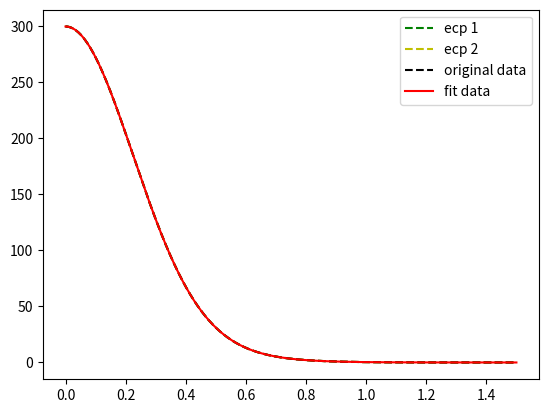

Write Python code to recreate this figure.
import sys,os
import numpy as np
from scipy.optimize import curve_fit
import matplotlib as mpl
import matplotlib.pyplot as plt

np.set_printoptions(formatter={'float': '{: 0.6f}'.format})

def f1(x, e1, c1):
        y=c1*np.exp(-e1*x**2)
        return y

def f2(x, e1, c1, e2, c2):
        y=c1*np.exp(-e1*x**2)+c2*np.exp(-e2*x**2)
        return y

def fn(x, *params):
        y=0
        for i in range(0, len(params),2):
            y=y+params[i+1]*np.exp(-params[i]*x**2)
        return y

N=20000	#grid
xdata=np.linspace(0.0, 1.5 ,N)
ydata=np.zeros(N)

ecp1=[
10.356827,  261.899665,
 4.775261,  37.815812,

]

ecp2=[
10.356622,  261.900193,
 4.784898,  37.841605,
]


for i in range(0, N):
	ydata[i]=0.6*fn(xdata[i],*ecp1)+0.4*fn(xdata[i],*ecp2)
#print(ydata)

initial=[
10.356622,  261.900193,
 4.784898,  37.841605,
]
#initial=[1, -1]
#limit=([1.10,-np.inf, 1.10,-np.inf],[np.inf,np.inf, np.inf,np.inf])
#limit=([4.0,0.0],[np.inf,np.inf])
popt, pcov = curve_fit(f2, xdata, ydata, p0=initial) #,bounds=limit)
print('Optimal parameters:', popt)
print('One standard deviation errors on the parameters:', np.sqrt(np.diag(pcov)) )
#print('Covariance: \n', pcov)

fitdata=np.zeros(N)
ecp1_data=np.zeros(N)
ecp2_data=np.zeros(N)
for i in range(0, N):
        fitdata[i]=fn(xdata[i], *popt)
        ecp1_data[i]=fn(xdata[i], *ecp1)
        ecp2_data[i]=fn(xdata[i], *ecp2)

fig1, ax1 = plt.subplots()
plt.plot(xdata, ecp1_data, 'g--', label='ecp 1')
plt.plot(xdata, ecp2_data, 'y--', label='ecp 2')
plt.plot(xdata, ydata, 'k--', label='original data')
plt.plot(xdata, fitdata, 'r-', label='fit data')
legend = ax1.legend(loc='best', shadow=False)
plt.show()


